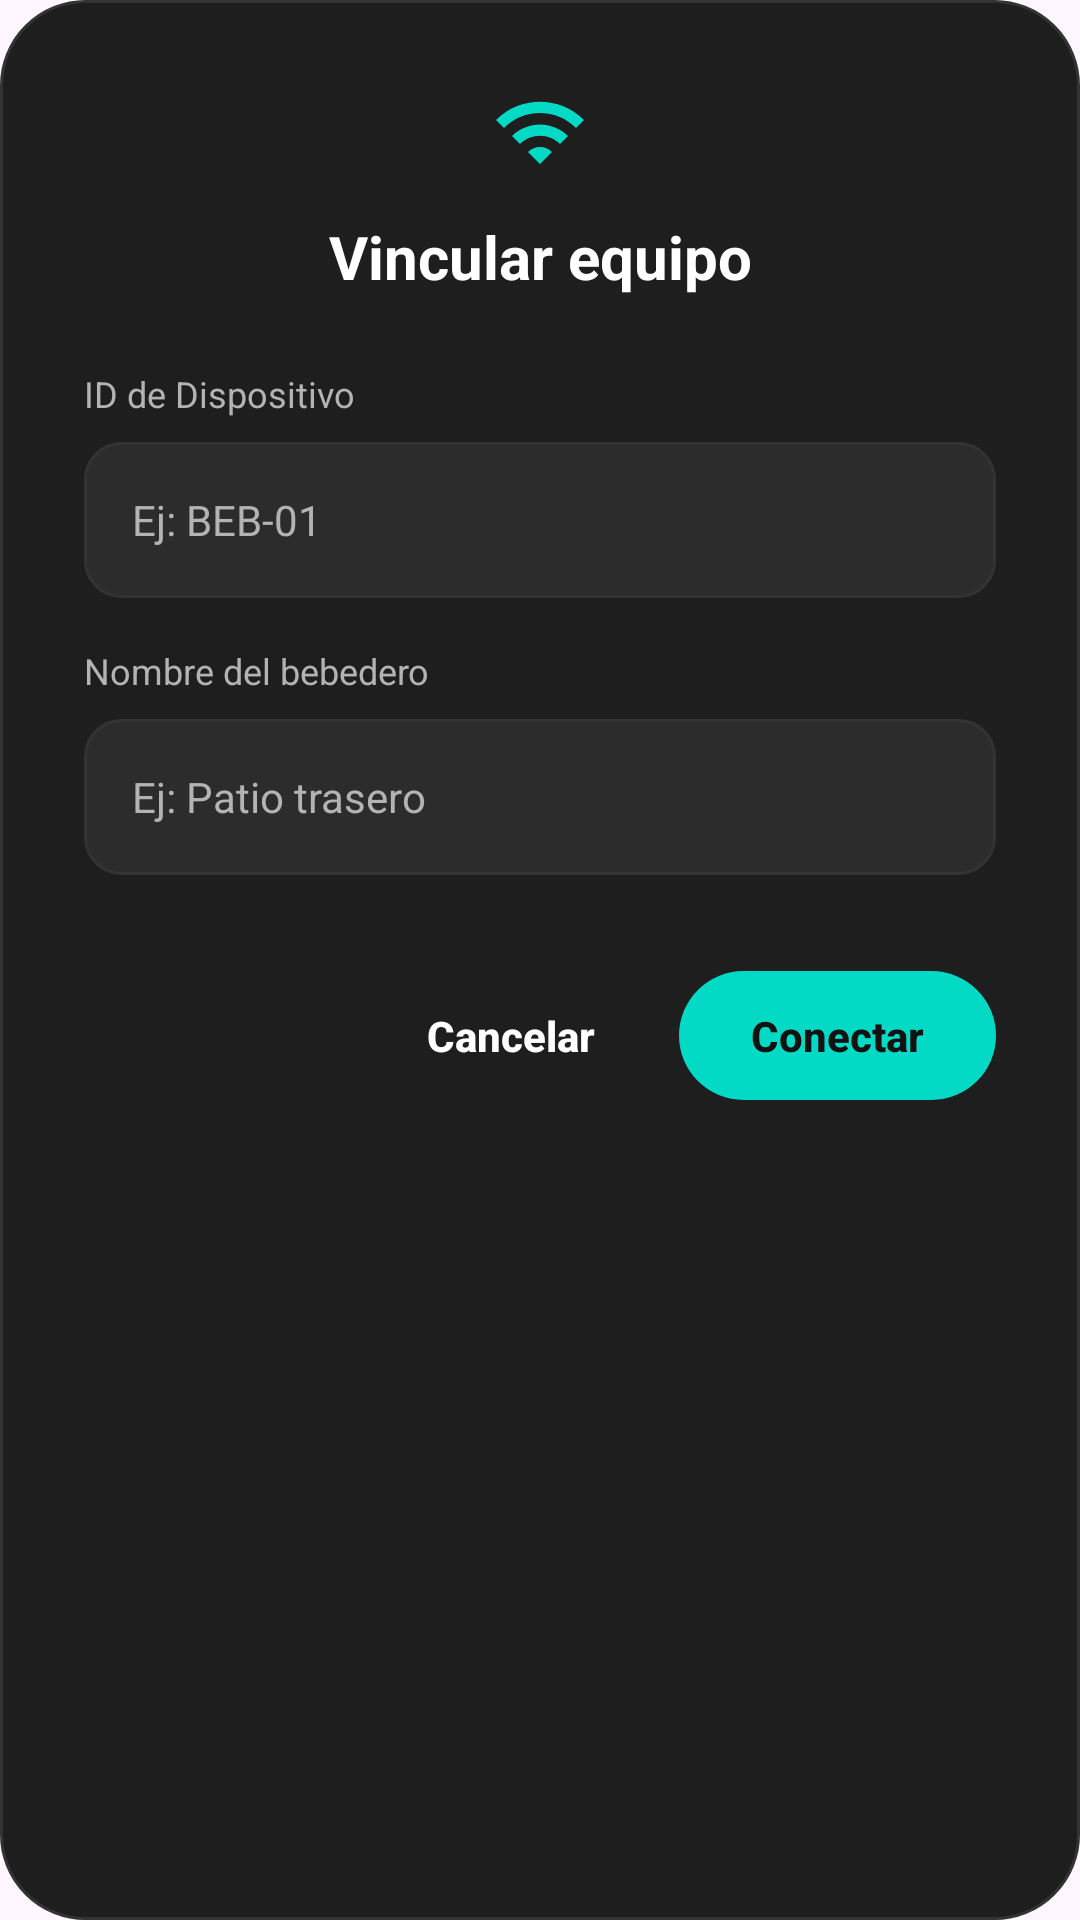

The Android layout XML behind this screen, and the referenced resources:
<!-- AndroidManifest.xml: application theme Theme.BebederoIoT -->
<!-- res/layout/dialog_vincular_equipo.xml -->
<?xml version="1.0" encoding="utf-8"?>
<LinearLayout xmlns:android="http://schemas.android.com/apk/res/android"
    android:layout_width="match_parent"
    android:layout_height="wrap_content"
    android:background="@drawable/bg_dialog"
    android:orientation="vertical"
    android:padding="28dp">

    
    <ImageView
        android:layout_width="32dp"
        android:layout_height="32dp"
        android:layout_gravity="center_horizontal"
        android:contentDescription="Conectividad"
        android:src="@drawable/ic_wifi" />

    <TextView
        android:id="@+id/tvTituloDialogo"
        android:layout_width="match_parent"
        android:layout_height="wrap_content"
        android:layout_marginTop="12dp"
        android:gravity="center"
        android:text="Vincular equipo"
        android:textColor="#FFFFFF"
        android:textSize="20sp"
        android:textStyle="bold" />

    
    <TextView
        android:layout_width="wrap_content"
        android:layout_height="wrap_content"
        android:layout_marginTop="24dp"
        android:layout_marginBottom="8dp"
        android:text="ID de Dispositivo"
        android:textColor="#B3B3B3"
        android:textSize="12sp" />

    <EditText
        android:id="@+id/etIdDispositivo"
        android:layout_width="match_parent"
        android:layout_height="52dp"
        android:background="@drawable/bg_campo_dialog"
        android:gravity="center_vertical"
        android:hint="Ej: BEB-01"
        android:imeOptions="actionNext"
        android:importantForAutofill="no"
        android:inputType="textCapCharacters|textNoSuggestions"
        android:maxLines="1"
        android:paddingStart="16dp"
        android:paddingEnd="16dp"
        android:textColor="#FFFFFF"
        android:textColorHint="#B3B3B3"
        android:textSize="14sp"
        android:maxLength="40"/>

    
    <TextView
        android:layout_width="wrap_content"
        android:layout_height="wrap_content"
        android:layout_marginTop="16dp"
        android:layout_marginBottom="8dp"
        android:text="Nombre del bebedero"
        android:textColor="#B3B3B3"
        android:textSize="12sp" />

    <EditText
        android:id="@+id/etNombreBebedero"
        android:layout_width="match_parent"
        android:layout_height="52dp"
        android:background="@drawable/bg_campo_dialog"
        android:gravity="center_vertical"
        android:hint="Ej: Patio trasero"
        android:imeOptions="actionDone"
        android:importantForAutofill="no"
        android:inputType="textCapSentences"
        android:maxLines="1"
        android:paddingStart="16dp"
        android:paddingEnd="16dp"
        android:textColor="#FFFFFF"
        android:textColorHint="#B3B3B3"
        android:textSize="14sp"
        android:maxLength="40"/>

    
    <LinearLayout
        android:layout_width="match_parent"
        android:layout_height="wrap_content"
        android:layout_marginTop="32dp"
        android:gravity="end"
        android:orientation="horizontal">

        <androidx.appcompat.widget.AppCompatButton
            android:id="@+id/btnCancelar"
            android:layout_width="wrap_content"
            android:layout_height="wrap_content"
            android:background="@android:color/transparent"
            android:minWidth="0dp"
            android:minHeight="0dp"
            android:paddingStart="16dp"
            android:paddingTop="12dp"
            android:paddingEnd="16dp"
            android:paddingBottom="12dp"
            android:stateListAnimator="@null"
            android:text="Cancelar"
            android:textAllCaps="false"
            android:textColor="#FFFFFF"
            android:textSize="14sp"
            android:textStyle="bold" />

        <androidx.appcompat.widget.AppCompatButton
            android:id="@+id/btnConectar"
            android:layout_width="wrap_content"
            android:layout_height="wrap_content"
            android:layout_marginStart="12dp"
            android:background="@drawable/bg_button_pill"
            android:minWidth="0dp"
            android:minHeight="0dp"
            android:paddingStart="24dp"
            android:paddingTop="12dp"
            android:paddingEnd="24dp"
            android:paddingBottom="12dp"
            android:stateListAnimator="@null"
            android:text="Conectar"
            android:textAllCaps="false"
            android:textColor="#121212"
            android:textSize="14sp"
            android:textStyle="bold" />
    </LinearLayout>

</LinearLayout>
<!-- resources referenced by this layout -->
<resources>
  <!-- drawable bg_button_pill (drawable) -->
  <?xml version="1.0" encoding="utf-8"?>
  <selector xmlns:android="http://schemas.android.com/apk/res/android">
  
      <item android:state_pressed="true">
          <shape android:shape="rectangle">
              <solid android:color="#E603DAC6" />
              <corners android:radius="100dp" />
          </shape>
      </item>
  
      <item>
          <shape android:shape="rectangle">
              <solid android:color="#03DAC6" />
              <corners android:radius="100dp" />
          </shape>
      </item>
  
  </selector>
  <!-- drawable bg_campo_dialog (drawable) -->
  <?xml version="1.0" encoding="utf-8"?>
  <selector xmlns:android="http://schemas.android.com/apk/res/android">
  
      <item android:state_focused="true">
          <shape android:shape="rectangle">
              <solid android:color="#2C2C2C" />
              <stroke
                  android:width="1dp"
                  android:color="#03DAC6" />
              <corners android:radius="12dp" />
          </shape>
      </item>
  
      <item>
          <shape android:shape="rectangle">
              <solid android:color="#2C2C2C" />
              <stroke
                  android:width="1dp"
                  android:color="#333333" />
              <corners android:radius="12dp" />
          </shape>
      </item>
  
  </selector>
  <!-- drawable bg_dialog (drawable) -->
  <?xml version="1.0" encoding="utf-8"?>
  <shape xmlns:android="http://schemas.android.com/apk/res/android"
      android:shape="rectangle">
      <solid android:color="#1E1E1E" />
      <stroke
          android:width="1dp"
          android:color="#333333" />
      <corners android:radius="28dp" />
  </shape>
  <!-- drawable ic_wifi (drawable) -->
  <?xml version="1.0" encoding="utf-8"?>
  <vector xmlns:android="http://schemas.android.com/apk/res/android"
      android:width="32dp"
      android:height="32dp"
      android:viewportWidth="24"
      android:viewportHeight="24">
      <path
          android:fillColor="#03DAC6"
          android:pathData="M1,9l2,2c4.97,-4.97 13.03,-4.97 18,0l2,-2C16.93,2.93 7.08,2.93 1,9zM9,17l3,3 3,-3c-1.65,-1.66 -4.34,-1.66 -6,0zM5,13l2,2c2.76,-2.76 7.24,-2.76 10,0l2,-2C15.14,9.14 8.87,9.14 5,13z" />
  </vector>
  <style name="Theme.BebederoIoT" parent="Base.Theme.BebederoIoT" />
  <style name="Base.Theme.BebederoIoT" parent="Theme.Material3.DayNight.NoActionBar">
          
          
      </style>
</resources>
